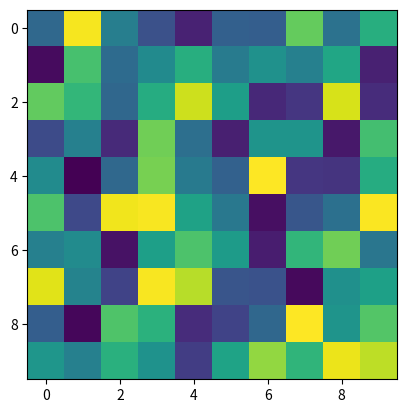

Reproduce this figure in Python.
#!/usr/bin/env python3

# date: 2019.08.04

import matplotlib.pyplot as plt
import numpy as np

X = np.random.rand(10,10)

plt.imshow(X)

plt.show(block=False)
plt.pause(3)

plt.close("all")
